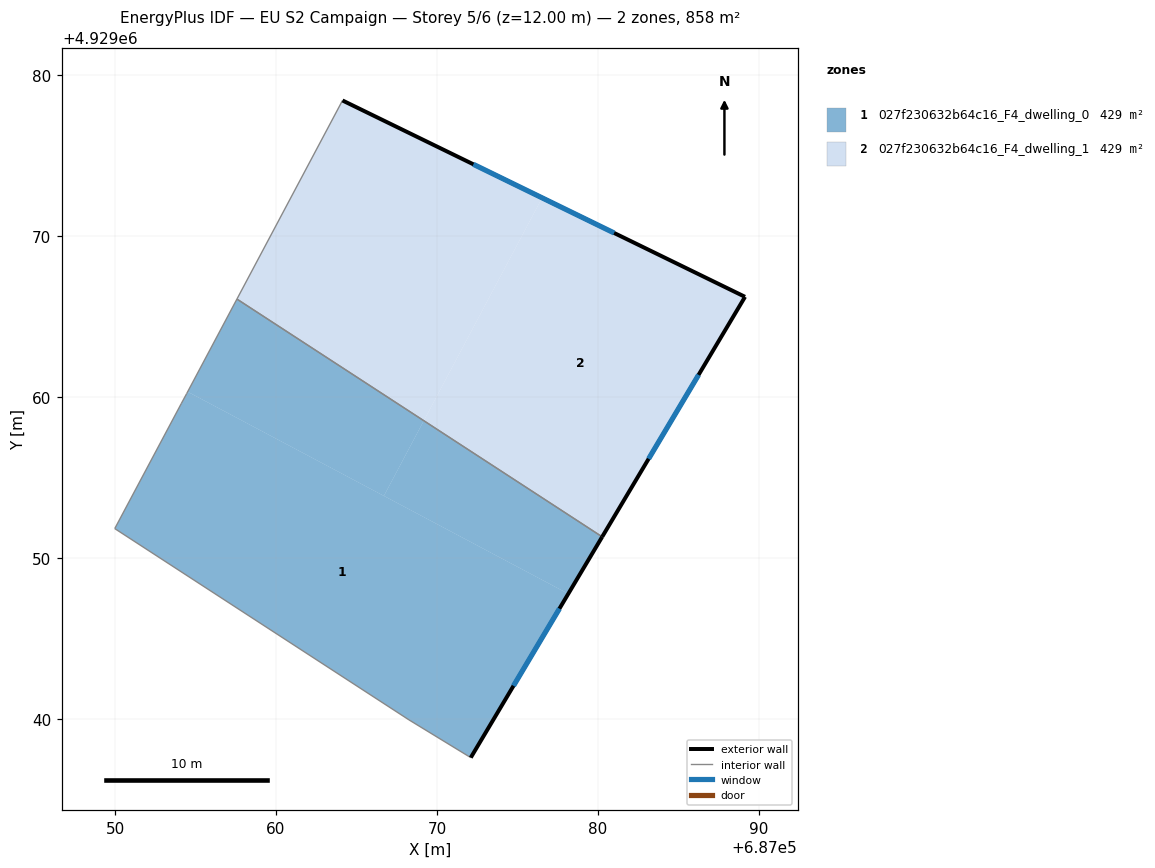
=== STOREY PLAN SPEC (per zone: floor XY polygon, exterior-wall plan segments, windows/doors) ===
zone 1: 027f230632b64c16_F4_dwelling_0  (429.0 m²)
  floor: (687078.16, 4929047.78) (687072.10, 4929037.60) (687068.27, 4929039.94) (687049.98, 4929051.83) (687054.11, 4929059.59) (687054.45, 4929060.22) (687054.51, 4929060.33)
  floor: (687080.26, 4929051.32) (687078.16, 4929047.78) (687066.70, 4929053.86) (687069.18, 4929058.53)
  floor: (687069.18, 4929058.53) (687066.70, 4929053.86) (687054.51, 4929060.33) (687057.57, 4929066.09)
  exterior wall: (687072.10, 4929037.60) – (687080.26, 4929051.32)  [16.0 m]
    window: (687074.75, 4929042.06) – (687077.61, 4929046.85)  [5.9 m²]
  interior walls: 6
zone 2: 027f230632b64c16_F4_dwelling_1  (429.0 m²)
  floor: (687089.14, 4929066.23) (687080.26, 4929051.32) (687069.18, 4929058.53) (687076.53, 4929072.38)
  floor: (687076.53, 4929072.38) (687069.18, 4929058.53) (687057.57, 4929066.09) (687064.13, 4929078.43)
  exterior wall: (687089.14, 4929066.23) – (687064.13, 4929078.43)  [27.8 m]
    window: (687081.00, 4929070.19) – (687072.26, 4929074.46)  [10.2 m²]
  exterior wall: (687080.26, 4929051.32) – (687089.14, 4929066.23)  [17.4 m]
    window: (687083.15, 4929056.16) – (687086.25, 4929061.38)  [6.4 m²]
  interior walls: 2

=== DERIVED (storey summary) ===
Building: EU S2 Campaign
Storey: 5 of 6  (floor level z = 12.00 m)
Storey gross floor area: 858.1 m²
Zones on this storey: 2
  - 027f230632b64c16_F4_dwelling_0: floor 429.0 m²; exterior wall 16.0 m (47.9 m²); 1 window(s) 5.9 m²; WWR 12.2%
  - 027f230632b64c16_F4_dwelling_1: floor 429.0 m²; exterior wall 45.2 m (135.5 m²); 2 window(s) 16.6 m²; WWR 12.2%
Zone adjacency (shared interzone walls):
  - 027f230632b64c16_F4_dwelling_0 ↔ 027f230632b64c16_F4_dwelling_1